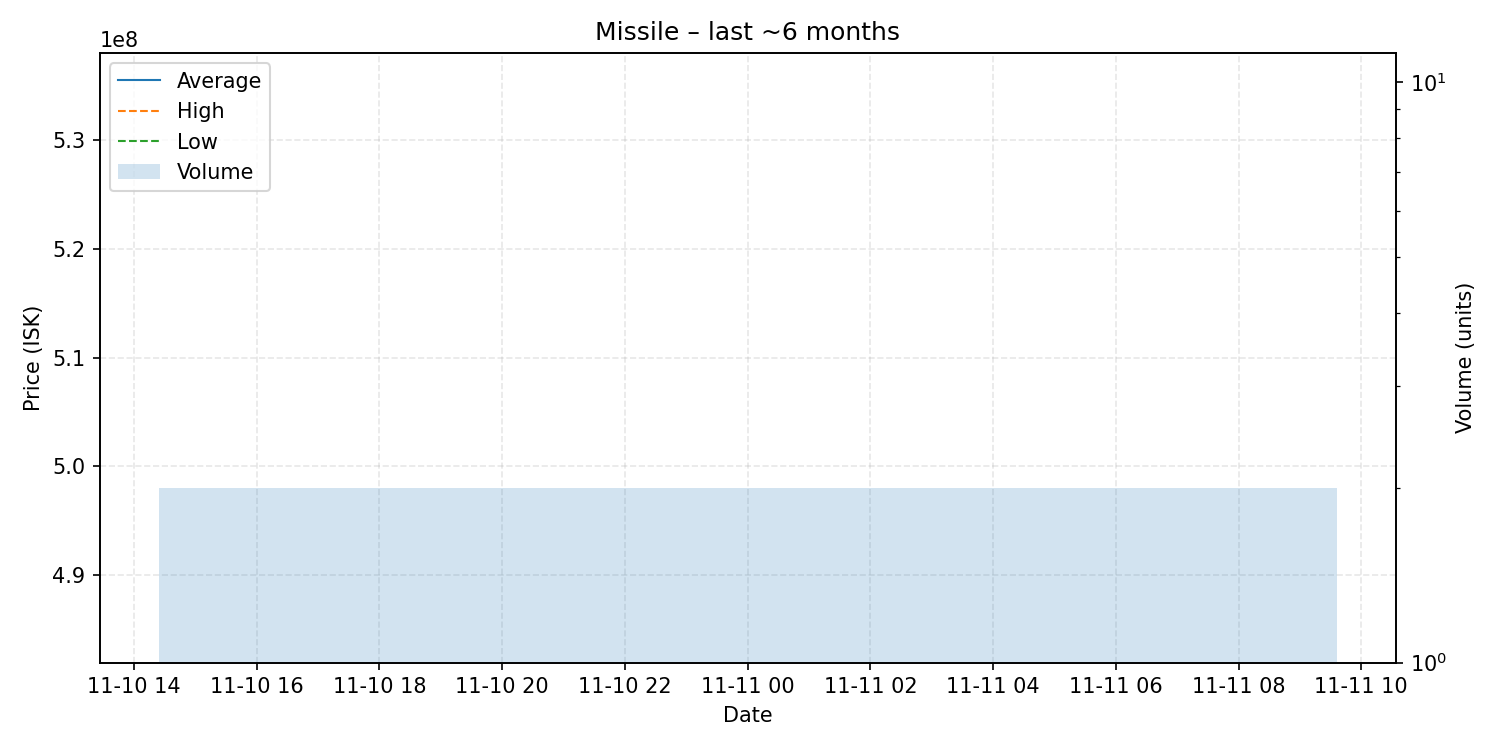

Data behind this chart, as committed beside it:
date, average, highest, lowest, order_count, volume
2025-11-11, 510000000, 510000000, 510000000, 1, 2
